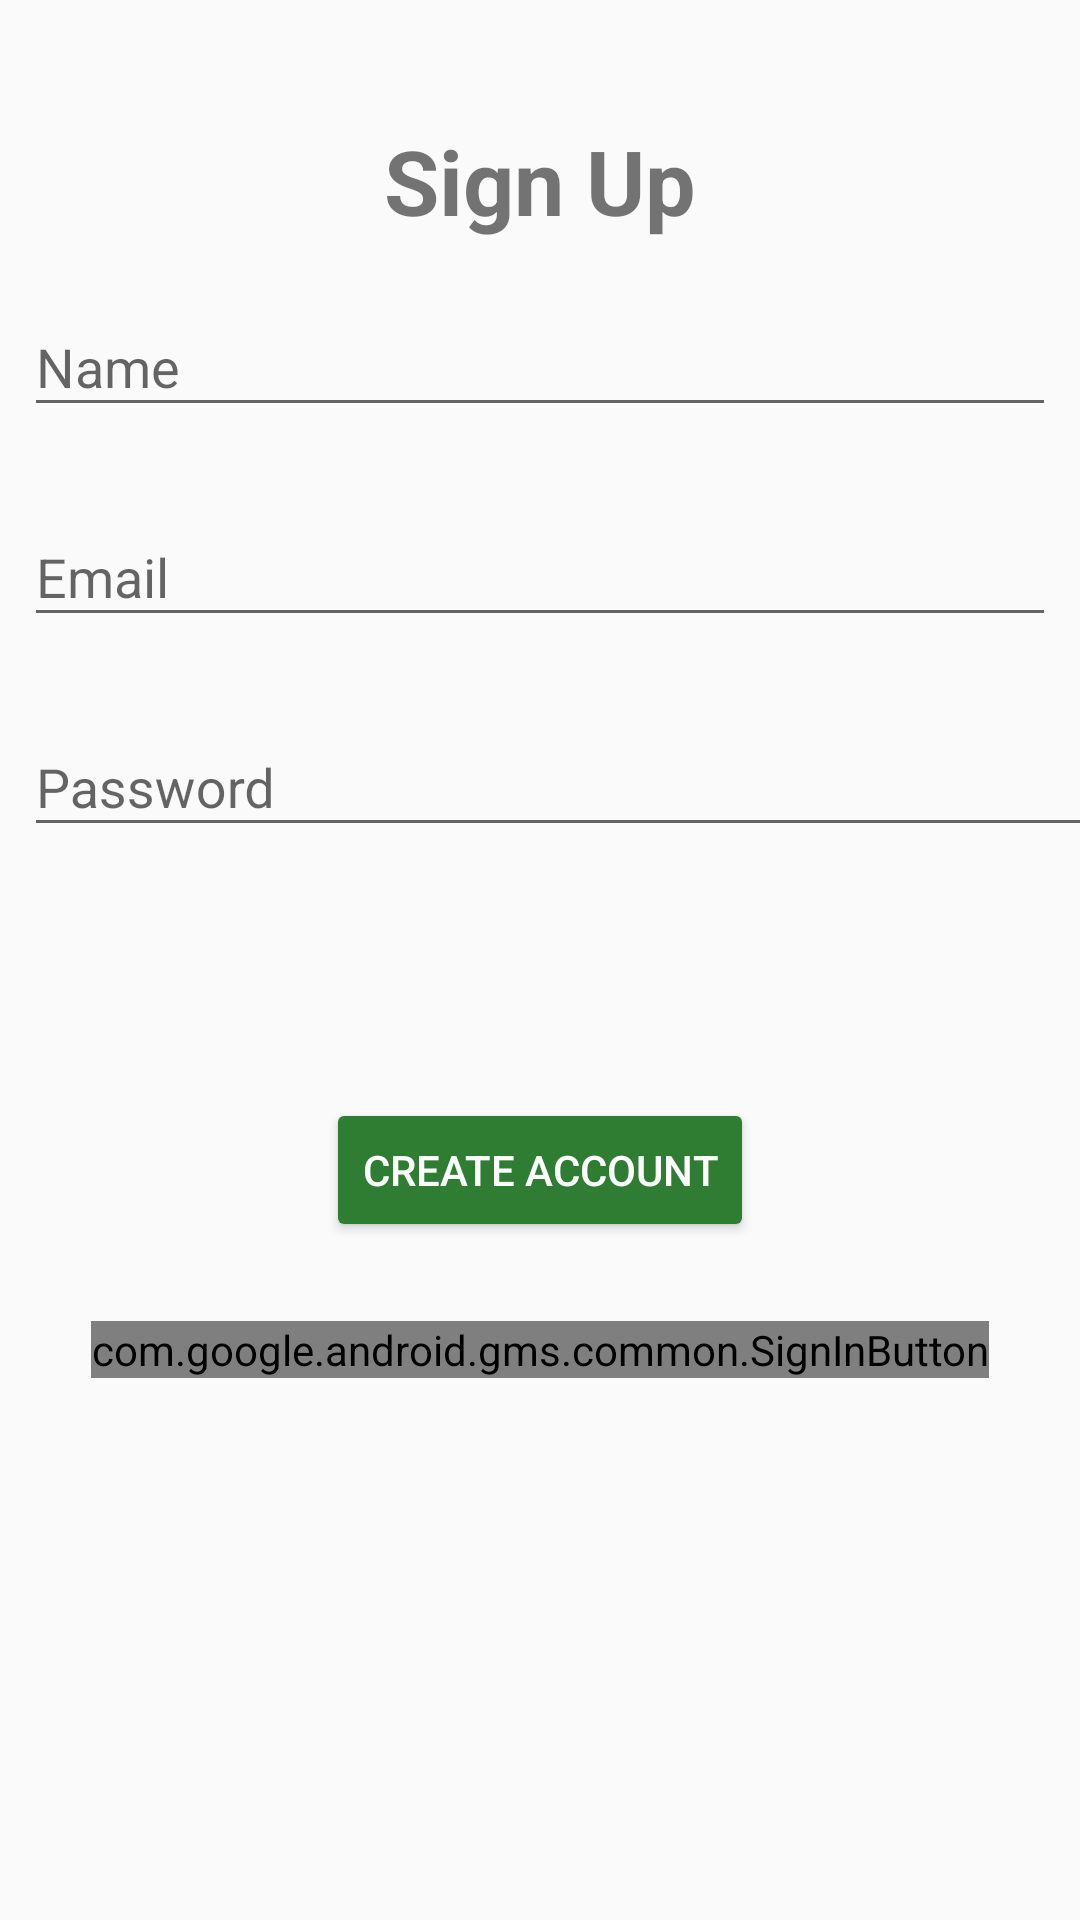

This screen was rendered from an Android layout file. Write that file and the resources it references.
<!-- AndroidManifest.xml: application theme AppTheme -->
<!-- res/layout/activity_sign_in.xml -->
<?xml version="1.0" encoding="utf-8"?>

<FrameLayout xmlns:android="http://schemas.android.com/apk/res/android"
    xmlns:app="http://schemas.android.com/apk/res-auto"
    android:id="@+id/sign_in_layout"
    android:layout_width="match_parent"
    android:layout_height="match_parent"
    android:gravity="center"
    android:orientation="vertical">

    <TextView
        android:layout_width="wrap_content"
        android:layout_height="wrap_content"
        android:textSize="30sp"
        android:textStyle="bold"
        android:layout_gravity="center_horizontal"
        android:layout_marginTop="40dp"
        android:text="@string/sign_in"/>

    <android.support.design.widget.TextInputLayout
        android:id="@+id/reg_displayname"
        android:layout_width="match_parent"
        android:layout_height="wrap_content"
        android:layout_marginEnd="8dp"
        android:layout_marginStart="8dp"
        android:layout_marginTop="90dp">

        <android.support.design.widget.TextInputEditText
            android:layout_width="match_parent"
            android:layout_height="wrap_content"
            android:hint="Name" />
    </android.support.design.widget.TextInputLayout>

    <android.support.design.widget.TextInputLayout
        android:id="@+id/reg_email"
        android:layout_width="match_parent"
        android:layout_height="wrap_content"
        android:layout_marginEnd="8dp"
        android:layout_marginStart="8dp"
        android:layout_marginTop="160dp">

        <android.support.design.widget.TextInputEditText
            android:layout_width="match_parent"
            android:layout_height="wrap_content"
            android:hint="Email" />
    </android.support.design.widget.TextInputLayout>

    <android.support.design.widget.TextInputLayout
        android:id="@+id/reg_password"
        android:layout_width="368dp"
        android:layout_height="61dp"
        android:layout_marginEnd="8dp"
        android:layout_marginStart="8dp"
        android:layout_marginTop="230dp">

        <android.support.design.widget.TextInputEditText
            android:layout_width="match_parent"
            android:layout_height="wrap_content"
            android:hint="Password" />
    </android.support.design.widget.TextInputLayout>

    <Button
        android:id="@+id/reg_button"
        android:layout_width="wrap_content"
        android:layout_height="wrap_content"
        android:layout_marginTop="70dp"
        android:layout_gravity="center"
        android:text="Create Account" />

    <com.google.android.gms.common.SignInButton
        android:id="@+id/sign_in_button"
        android:layout_width="wrap_content"
        android:layout_height="wrap_content"
        android:layout_marginTop="130dp"

        android:layout_centerInParent="true"
        android:visibility="visible"
        android:layout_gravity="center"/>

</FrameLayout>
<!-- resources referenced by this layout -->
<resources>
  <string name="sign_in">Sign Up</string>
  <style name="AppTheme" parent="Theme.AppCompat.Light.NoActionBar">
          
          <item name="colorPrimary">#006ED9</item>
          <item name="colorPrimaryDark">@color/colorPrimaryDark</item>
          <item name="colorAccent">@color/colorAccent</item>
  
          <item name="colorButtonNormal">@drawable/button_selector</item>
          <item name="android:buttonStyle">@style/FriendlyButtonStyle</item>
      </style>
  <color name="colorPrimaryDark">#006ED9</color>
  <color name="colorAccent">#2E7D32</color>
  <!-- drawable button_selector (drawable) -->
  <?xml version="1.0" encoding="utf-8"?>
  
  <selector xmlns:android="http://schemas.android.com/apk/res/android">
      <item android:color="#fff" android:state_enabled="false"/>
      <item android:color="@color/colorAccent" android:state_enabled="true"/>
  </selector>
  <style name="FriendlyButtonStyle" parent="Widget.AppCompat.Button">
          <item name="android:textColor">@color/colorTitle</item>
  
      </style>
  <color name="colorTitle">#ffffff</color>
</resources>
